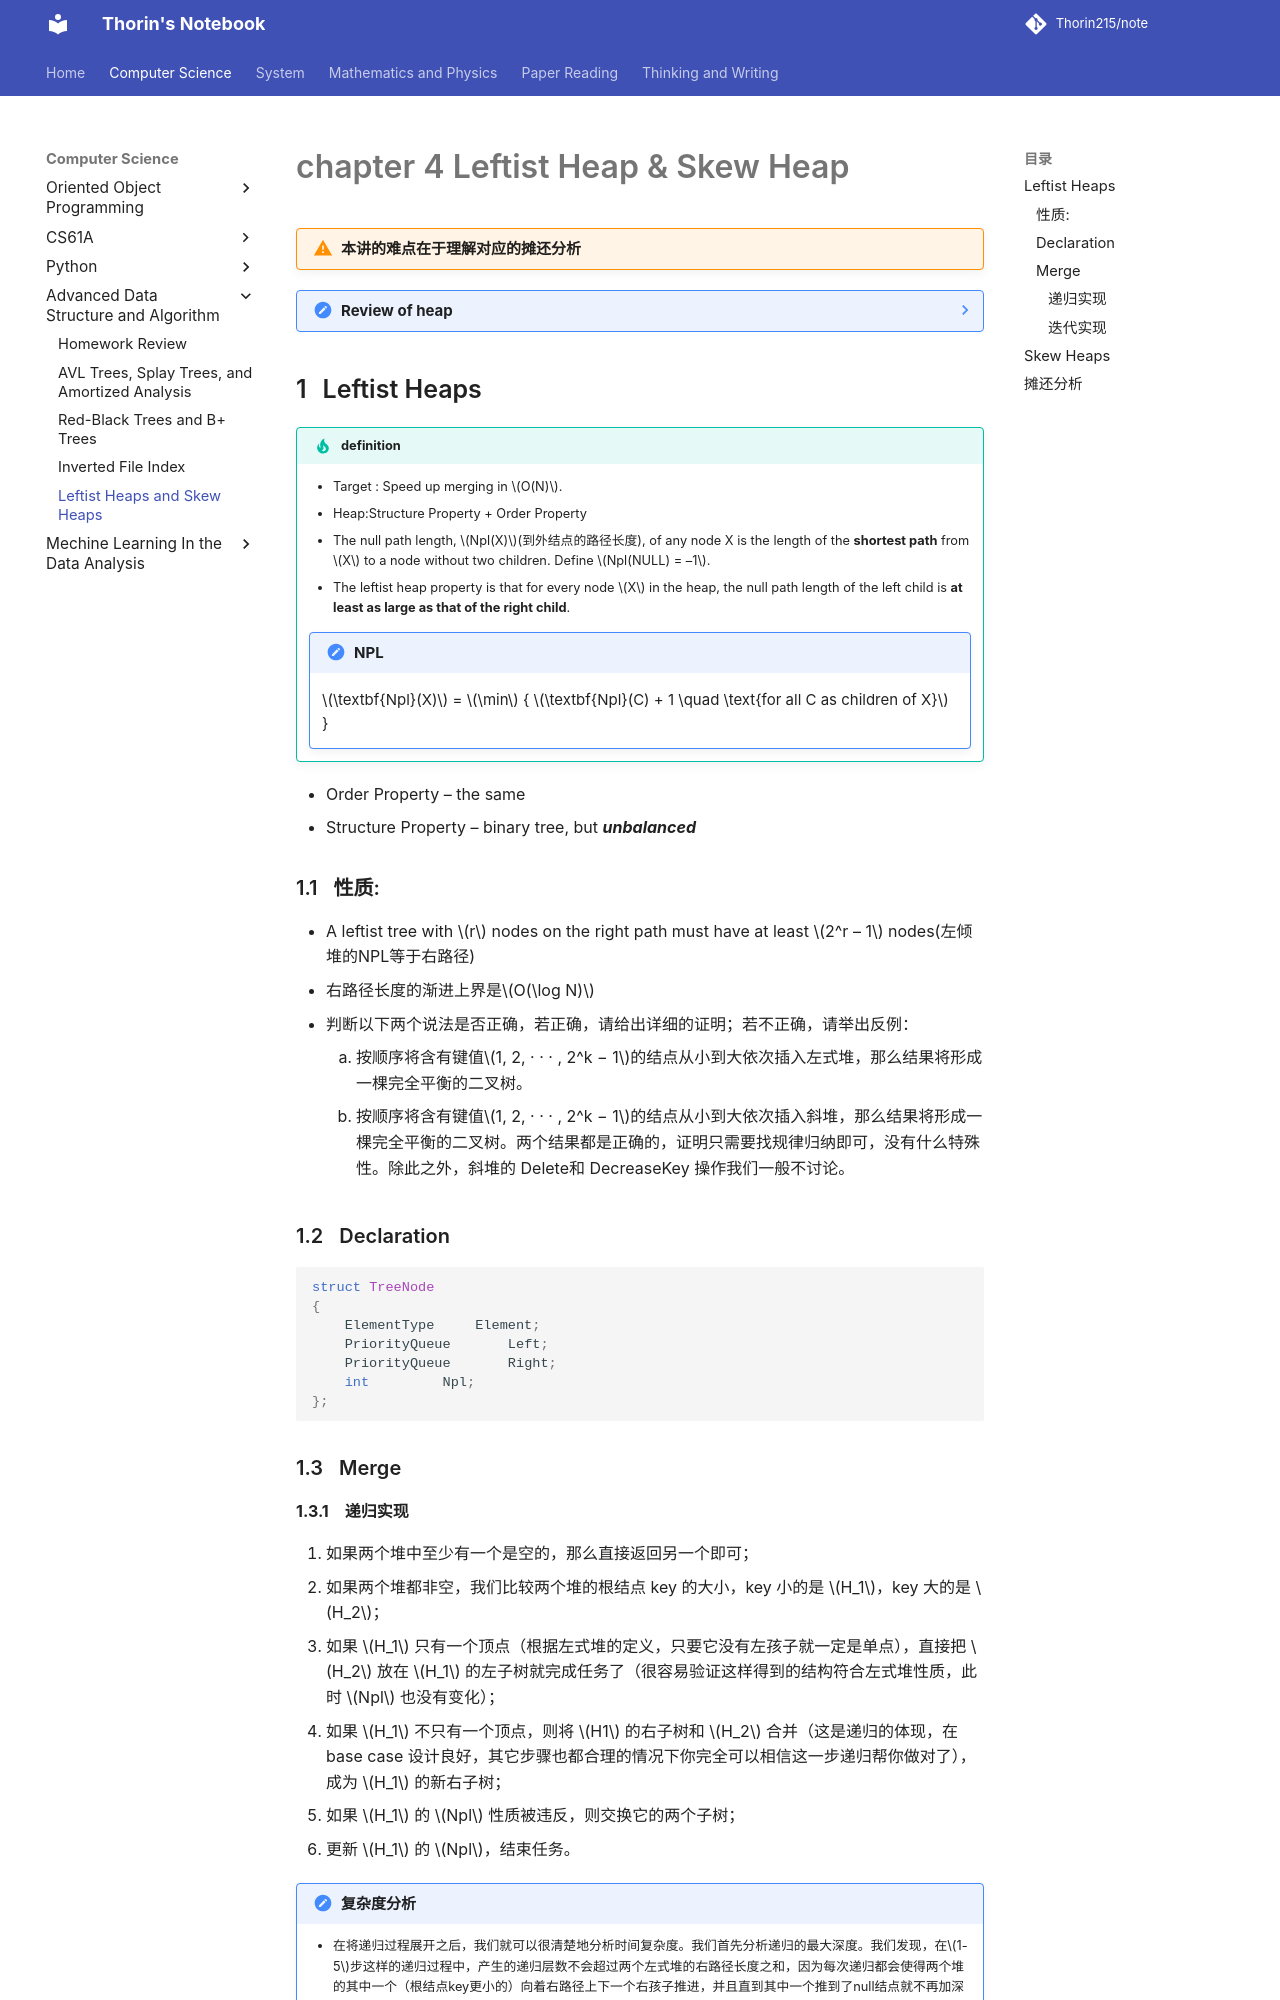

repository: Thorin215/note · page: ADS/ADS4/index.html · generator: mkdocs

---
counter: True  
---

# chapter 4 Leftist Heap & Skew Heap

!!! warning "本讲的难点在于理解对应的摊还分析"

??? note "Review of heap"
    1. Insert：我们直接插在完全二叉树的下一个空位上，然后 percolate up 找到它应当在的位置，显然最坏情况也与完全二叉树的高度成正比，即 $O(\log n)$。
    2. FindMin：直接返回根结点即可，时间 $O(1)$。
    3. DeleteMin：直接用完全二叉树的最后一个元素顶替根结点，然后 percolate down 找到新根结点的归宿，时间 $O(\log n)$
    4. Buildheap : 一般从最后的父节点开始维护
    5. merge:把一个接到另一个后面，完了按照build的过程处理

## Leftist Heaps

!!! tip "definition"
    - Target : Speed up merging in $O(N)$.
    - Heap:Structure Property + Order Property
    - The null path length, $Npl(X)$(到外结点的路径长度), of any node X is the length of the **shortest path** from $X$ to a node without two children.  Define $Npl(NULL) = –1$.
    - The leftist heap property is that for every node $X$ in the heap, the null path length of the left child is **at least as large as that of the right child**.
    
    !!! Note "NPL"
        $\textbf{Npl}(X)$ = $\min$ { $\textbf{Npl}(C) + 1  \quad \text{for all C as children of X}$ }

- Order Property – the same
- Structure Property – binary tree, but ***unbalanced***

### 性质: 

- A leftist tree with $r$ nodes on the right path must have at least $2^r – 1$ nodes(左倾堆的NPL等于右路径)
- 右路径长度的渐进上界是$O(\log N)$
- 判断以下两个说法是否正确，若正确，请给出详细的证明；若不正确，请举出反例：
    1. 按顺序将含有键值$1, 2, · · · , 2^k − 1$的结点从小到大依次插入左式堆，那么结果将形成一棵完全平衡的二叉树。
    2. 按顺序将含有键值$1, 2, · · · , 2^k − 1$的结点从小到大依次插入斜堆，那么结果将形成一棵完全平衡的二叉树。两个结果都是正确的，证明只需要找规律归纳即可，没有什么特殊性。除此之外，斜堆的 Delete和 DecreaseKey 操作我们一般不讨论。

### Declaration

```cpp
struct TreeNode 
{ 
    ElementType	    Element;
    PriorityQueue	    Left;
    PriorityQueue	    Right;
    int		    Npl;
};
```

### Merge

#### 递归实现

1. 如果两个堆中至少有一个是空的，那么直接返回另一个即可；
2. 如果两个堆都非空，我们比较两个堆的根结点 key 的大小，key 小的是 $H_1$，key 大的是 $H_2$；
3. 如果 $H_1$ 只有一个顶点（根据左式堆的定义，只要它没有左孩子就一定是单点），直接把 $H_2$ 放在 $H_1$ 的左子树就完成任务了（很容易验证这样得到的结构符合左式堆性质，此时 $Npl$ 也没有变化）；
4. 如果 $H_1$ 不只有一个顶点，则将 $H1$ 的右子树和 $H_2$ 合并（这是递归的体现，在 base case 设计良好，其它步骤也都合理的情况下你完全可以相信这一步递归帮你做对了），成为 $H_1$ 的新右子树；
5. 如果 $H_1$ 的 $Npl$ 性质被违反，则交换它的两个子树；
6. 更新 $H_1$ 的 $Npl$，结束任务。

!!! Note "复杂度分析"
    - 在将递归过程展开之后，我们就可以很清楚地分析时间复杂度。我们首先分析递归的最大深度。我们发现，在$1-5$步这样的递归过程中，产生的递归层数不会超过两个左式堆的右路径长度之和，因为每次递归都会使得两个堆的其中一个（根结点key更小的）向着右路径上下一个右孩子推进，并且直到其中一个推到了null结点就不再加深递归。注意加深一层的过程中的操作是常数的，因为只需要简单的大小比较和找孩子，加上右路径长度的限制，因此递归向下的过程是$O(\log n)$的。这一点我们可以更严谨地展开：假设$H_1$大小为$N_1$，$H_2$大小为$N_2$，两者路径之和$$O(\log N_1 + \log N_2) = O(\log N_1N_2) = O(\log \sqrt{N_1N_2}) = O(\log(N1 + N2))$$,上面的推导用到了基本不等式 $a + b ⩾ 2\sqrt{ab}$。总而言之，两个堆右路径长度之和仍然是两个堆大小的对数级别，因此递归层数是$O(\log n)$的是准确的。接下来分析递归返回的操作，事实上每一层的操作也是常数的，因为只需要接上新的指针，判断、交换子树以及更新 Npl，所以也是$O(\log n)$的，因此总的时间复杂度就是 $O(\log n)$的。

<div align=center> <img src="https://blog-pic-thorin.oss-cn-hangzhou.aliyuncs.com/1934a7080ab39a86199aeaadb821973.png" /> </div> 

#### 迭代实现

迭代事实上就是两个指针指向未被Merge的子树的根节点，做一个归并排序
